Dataset: images (GitHub, mandeepsharma14/ai-product-quality-control-automation). Classes: blister, crack, crooked corner, delamination, good, scratch, thick paint, thin paint.

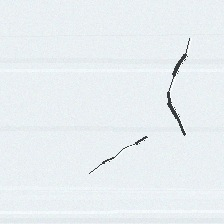
Label: crack

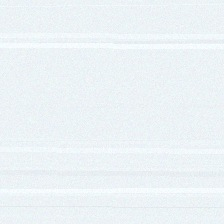
Label: good

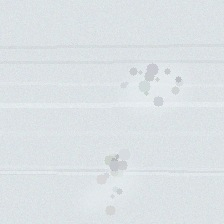
Label: thick paint

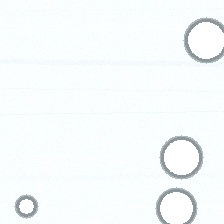
Label: blister

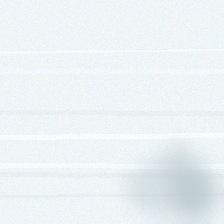
Label: thin paint

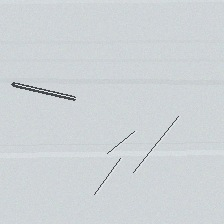
Label: scratch
